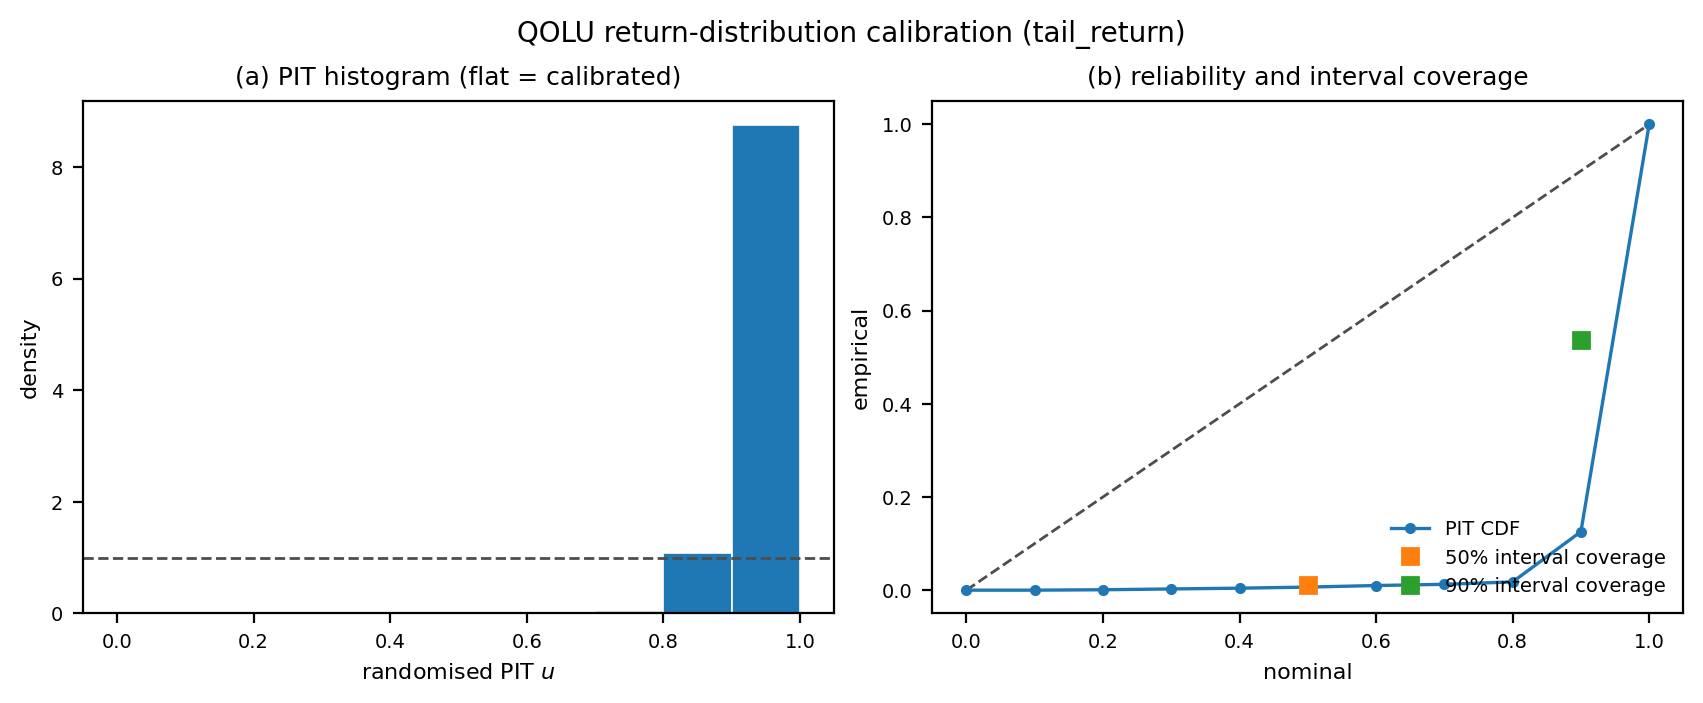

Data behind this chart, as committed beside it:
panel, x, y, reference, label
pit_histogram, 0.05, 0.0, 1.0, [0.00,0.10)
pit_histogram, 0.15, 0.008667, 1.0, [0.10,0.20)
pit_histogram, 0.25, 0.017, 1.0, [0.20,0.30)
pit_histogram, 0.35, 0.01667, 1.0, [0.30,0.40)
pit_histogram, 0.45, 0.02333, 1.0, [0.40,0.50)
pit_histogram, 0.55, 0.03367, 1.0, [0.50,0.60)
pit_histogram, 0.65, 0.02567, 1.0, [0.60,0.70)
pit_histogram, 0.75, 0.052, 1.0, [0.70,0.80)
pit_histogram, 0.85, 1.079, 1.0, [0.80,0.90)
pit_histogram, 0.95, 8.744, 1.0, [0.90,1.00)
reliability, 0.0, 0.0, 0.0, pit_cdf
reliability, 0.1, 0.0, 0.1, pit_cdf
reliability, 0.2, 0.0008667, 0.2, pit_cdf
reliability, 0.3, 0.002567, 0.3, pit_cdf
reliability, 0.4, 0.004233, 0.4, pit_cdf
reliability, 0.5, 0.006567, 0.5, pit_cdf
reliability, 0.6, 0.009933, 0.6, pit_cdf
reliability, 0.7, 0.0125, 0.7, pit_cdf
reliability, 0.8, 0.0177, 0.8, pit_cdf
reliability, 0.9, 0.1256, 0.9, pit_cdf
reliability, 1.0, 1.0, 1.0, pit_cdf
reliability, 0.5, 0.0121, 0.5, coverage_50
reliability, 0.9, 0.537, 0.9, coverage_90
